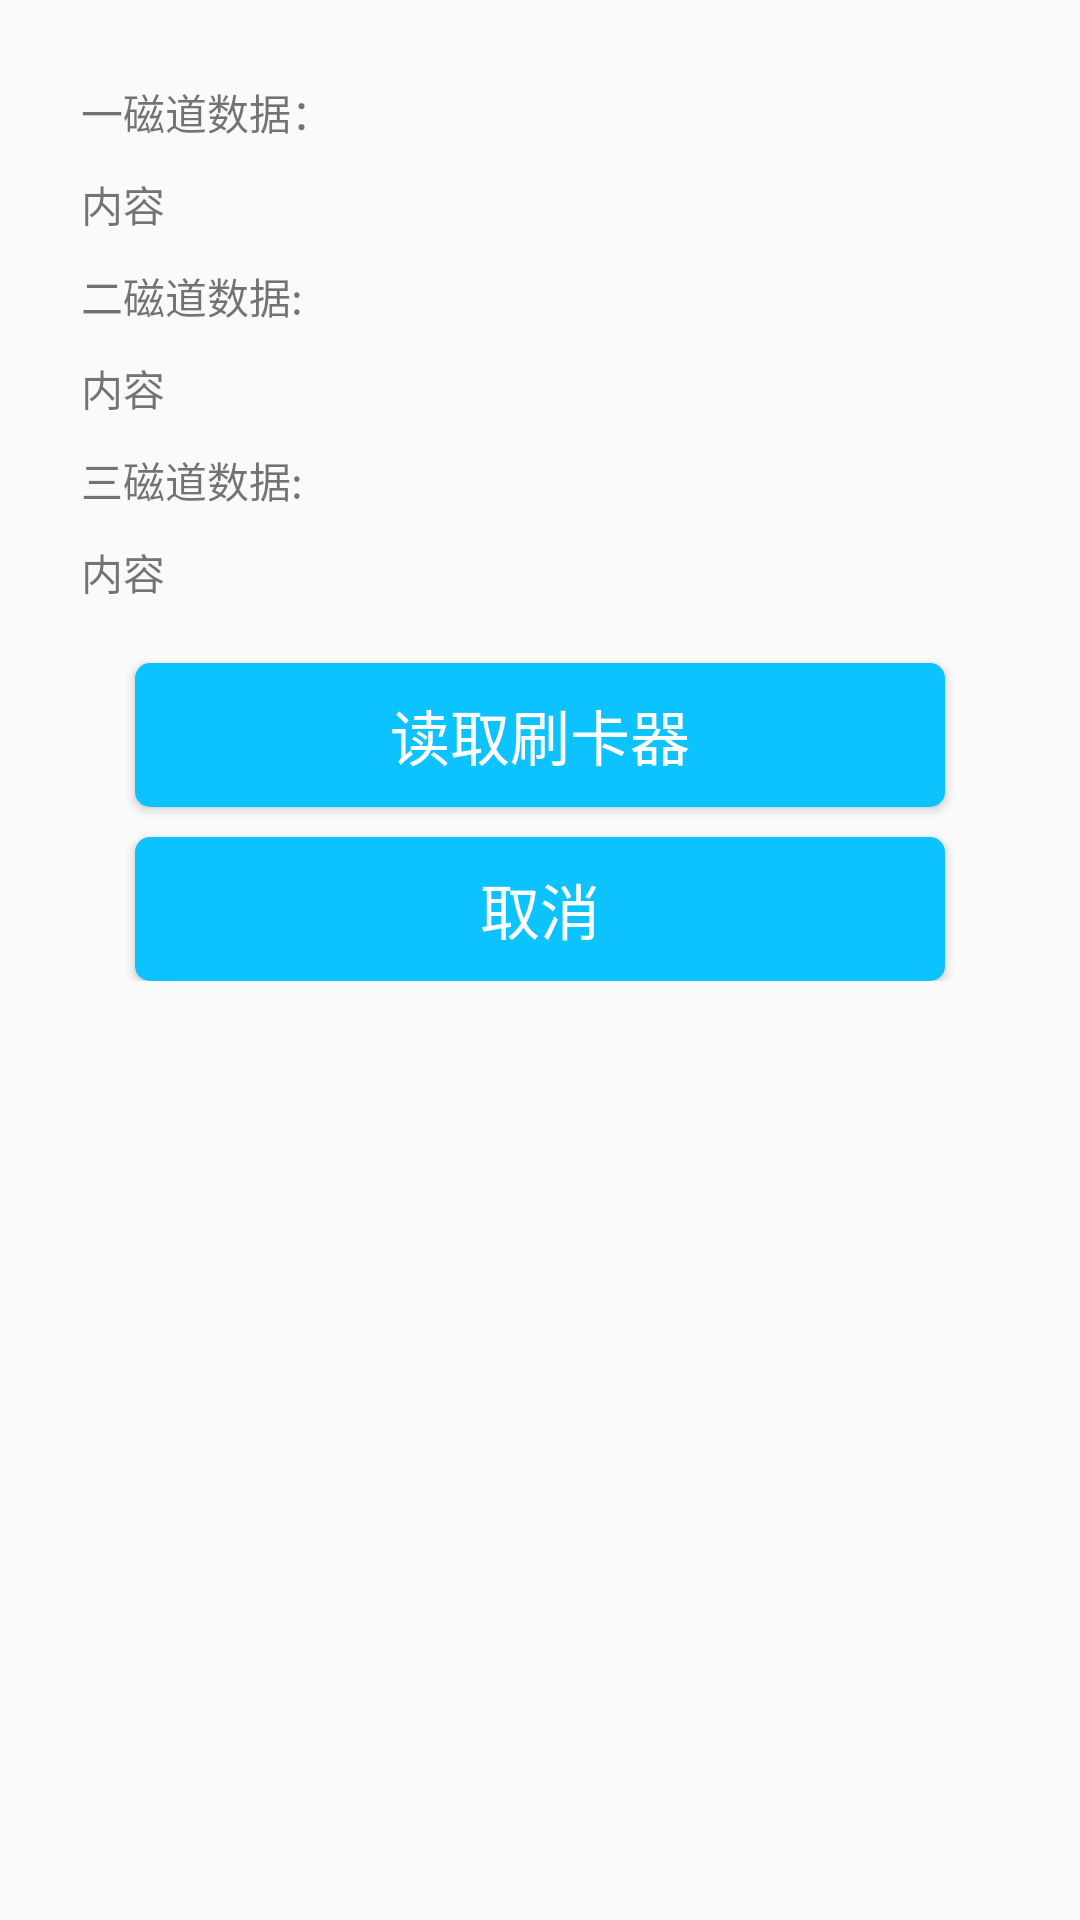

Here is an Android app screen rendered from its layout file. Give the layout XML and the strings, colors and styles it references.
<!-- AndroidManifest.xml: application theme AppTheme -->
<!-- res/layout/content_magic.xml -->
<?xml version="1.0" encoding="utf-8"?>
<RelativeLayout xmlns:android="http://schemas.android.com/apk/res/android"
    xmlns:app="http://schemas.android.com/apk/res-auto"
    xmlns:tools="http://schemas.android.com/tools"
    android:id="@+id/content_magic"
    android:layout_width="match_parent"
    android:layout_height="match_parent"
    app:layout_behavior="@string/appbar_scrolling_view_behavior"
    tools:context="cwbj.cwsdk2.activity.MagicActivity"
    tools:showIn="@layout/activity_magic">

    <LinearLayout
        android:layout_width="fill_parent"
        android:layout_height="wrap_content"
        android:orientation="vertical">

        <TextView
            android:id="@+id/textView5"
            android:layout_width="match_parent"
            android:layout_height="wrap_content"
            android:layout_marginLeft="27dp"
            android:layout_marginTop="27dp"
            android:text="一磁道数据：" />

        <TextView
            android:id="@+id/textView6"
            android:layout_width="match_parent"
            android:layout_height="wrap_content"
            android:layout_marginLeft="27dp"
            android:layout_marginTop="10dp"
            android:text="内容" />

        <TextView
            android:id="@+id/textView7"
            android:layout_width="match_parent"
            android:layout_height="wrap_content"
            android:layout_marginLeft="27dp"
            android:layout_marginTop="10dp"
            android:text="二磁道数据:" />

        <TextView
            android:id="@+id/textView8"
            android:layout_width="match_parent"
            android:layout_height="wrap_content"
            android:layout_marginLeft="27dp"
            android:layout_marginTop="10dp"
            android:text="内容" />

        <TextView
            android:id="@+id/textView9"
            android:layout_width="match_parent"
            android:layout_height="wrap_content"
            android:layout_marginLeft="27dp"
            android:layout_marginTop="10dp"
            android:text="三磁道数据:" />


        <TextView
            android:id="@+id/textView10"
            android:layout_width="match_parent"
            android:layout_height="wrap_content"
            android:layout_marginLeft="27dp"
            android:layout_marginTop="10dp"
            android:text="内容" />

        <Button
            android:id="@+id/button7"
            android:layout_width="match_parent"
            android:layout_height="wrap_content"
            android:layout_marginLeft="45dp"
            android:layout_marginRight="45dp"
            android:layout_marginTop="20dp"
            android:background="@drawable/button_style"
            android:text="读取刷卡器"
            android:textColor="@android:color/white"
            android:textSize="20sp" />

        <include layout="@layout/content_cancle"></include>
    </LinearLayout>

</RelativeLayout>
<!-- res/layout/activity_magic.xml (included above) -->
<?xml version="1.0" encoding="utf-8"?>
<LinearLayout xmlns:android="http://schemas.android.com/apk/res/android"
    xmlns:app="http://schemas.android.com/apk/res-auto"
    xmlns:tools="http://schemas.android.com/tools"
    android:layout_width="match_parent"
    android:layout_height="match_parent"
    android:orientation="vertical"
    tools:context="cwbj.cwsdk2.activity.MagicActivity">

    <include layout="@layout/title"></include>
<RelativeLayout
    android:layout_width="match_parent"
    android:layout_height="0dp"
    android:layout_weight="1">
    <include layout="@layout/content_magic" />
<include layout="@layout/prograss"></include>
</RelativeLayout>

</LinearLayout>
<!-- res/layout/content_cancle.xml (included above) -->
<?xml version="1.0" encoding="utf-8"?>
<LinearLayout xmlns:android="http://schemas.android.com/apk/res/android"
    android:id="@+id/ll_cancle"
    android:layout_width="match_parent"
    android:layout_height="match_parent"
    android:orientation="vertical">

    <Button
        android:id="@+id/cancle"
        android:layout_width="match_parent"
        android:layout_height="wrap_content"
        android:layout_marginLeft="45dp"
        android:layout_marginRight="45dp"
        android:layout_marginTop="10dp"
        android:background="@drawable/button_style"
        android:text="取消"
        android:textColor="@android:color/white"
        android:textSize="20sp" />

</LinearLayout>
<!-- res/layout/title.xml (included above) -->
<?xml version="1.0" encoding="utf-8"?>
<LinearLayout xmlns:android="http://schemas.android.com/apk/res/android"
    android:layout_width="match_parent"
    android:layout_height="48dp"
    android:background="#4d4dff"
    android:orientation="horizontal">

    <ImageView
        android:layout_gravity="center_vertical"
        android:id="@+id/btn_back"
        android:layout_width="wrap_content"
        android:layout_height="wrap_content"
        android:layout_marginLeft="16dp"
        android:src="@mipmap/nav_icon_back"/>

    <TextView
        android:layout_marginLeft="16dp"
        android:id="@+id/main_title"
        android:gravity="center_vertical"
        android:textColor="@android:color/white"
        android:layout_width="0dp"
        android:layout_height="match_parent"
        android:layout_weight="1"
        android:textSize="20sp"
        android:text="@string/app_name" />
</LinearLayout>
<!-- res/layout/prograss.xml (included above) -->
<?xml version="1.0" encoding="utf-8"?>
<LinearLayout xmlns:android="http://schemas.android.com/apk/res/android"
    android:layout_width="50dp"
    android:layout_height="50dp"
    android:layout_centerInParent="true"
    android:orientation="vertical">

    <ProgressBar
        android:id="@+id/prograss"
        android:layout_width="match_parent"
        android:layout_height="match_parent"
        android:visibility="invisible" />
</LinearLayout>
<!-- resources referenced by this layout -->
<resources>
  <!-- drawable button_style (drawable) -->
  <?xml version="1.0" encoding="utf-8"?>
  <shape xmlns:android="http://schemas.android.com/apk/res/android">
  <solid android:color="#0dc3ff"></solid>
      <corners android:radius="5dp"></corners>
  </shape>
  <string name="app_name">Demo演示1.0</string>
  <style name="AppTheme" parent="Theme.AppCompat.Light.DarkActionBar">
          
          <item name="colorPrimary">@color/colorPrimary</item>
          <item name="colorPrimaryDark">@color/colorPrimaryDark</item>
          <item name="colorAccent">@color/colorAccent</item>
      </style>
  <color name="colorPrimary">#3F51B5</color>
  <color name="colorPrimaryDark">#303F9F</color>
  <color name="colorAccent">#FF4081</color>
</resources>
